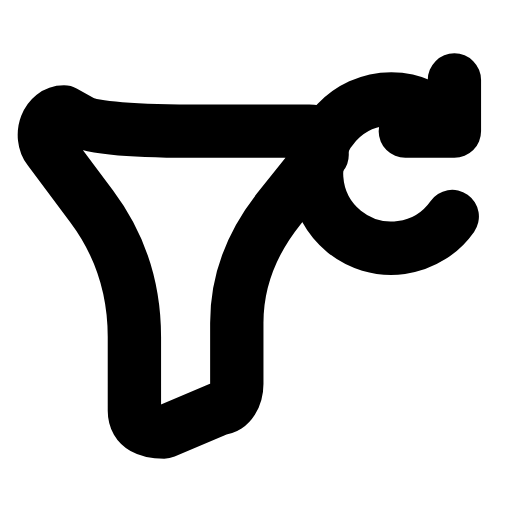
t = 0.00 s
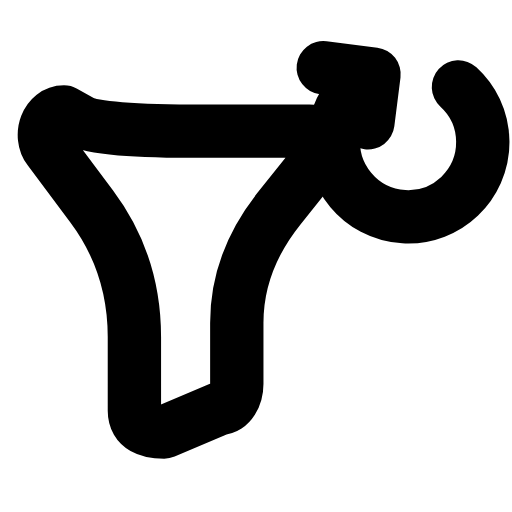
t = 0.25 s
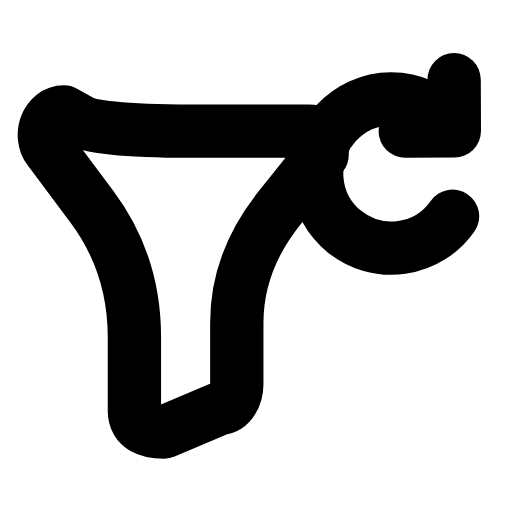
t = 0.50 s
t = 0.73 s: frame unchanged from t = 0.00 s, image omitted
t = 0.99 s: frame unchanged from t = 0.00 s, image omitted
t = 1.25 s: frame unchanged from t = 0.00 s, image omitted

The animated SVG that drew these frames (rendered in a browser with its animation timeline set to each time). Animation: 1 SMIL element (animateTransform=1); one cycle of 1.50 s, repeats indefinitely.

<svg xmlns="http://www.w3.org/2000/svg" width="24" height="24" viewBox="0 0 24 24" fill="none"><g transform="translate(0 0.75)"><path stroke="currentColor" stroke-width="2.5" stroke-linecap="round" stroke-linejoin="round" fill="none" d="M14.5 5.4C15.1 5.4 15.1 6 15.1 6.5L13.1 9Q11.1 11.5 11.1 14.38L11.1 17.25C11.1 17.8 10.8 18.4 10.3 18.4L7.7 19.5C7 19.5 6.3 19.3 6.3 18.5L6.3 15.05Q6.3 11.6 4.3 8.93L2.3 6.25C1.8 5.6 2.2 4.5 3 4.5L3.8 4.95Q4.6 5.4 9.55 5.4L14.5 5.4Z"></path><g><animateTransform attributeName="transform" type="rotate" values="0 17.9 6.2;0 17.9 6.2;-100 17.9 6.2;0 17.9 6.2;0 17.9 6.2;0 17.9 6.2;0 17.9 6.2;-100 17.9 6.2;0 17.9 6.2;0 17.9 6.2;0 17.9 6.2" keyTimes="0;0.135;0.2475;0.36;0.45;0.6;0.66;0.735;0.81;0.9;1" dur="1.5s" repeatCount="indefinite" calcMode="spline" keySplines="0.16 1 0.3 1;0.16 1 0.3 1;0.16 1 0.3 1;0.16 1 0.3 1;0.16 1 0.3 1;0.16 1 0.3 1;0.16 1 0.3 1;0.16 1 0.3 1;0.16 1 0.3 1;0.16 1 0.3 1"/><path stroke="currentColor" stroke-width="2.5" stroke-linecap="round" stroke-linejoin="round" fill="none" d="M20.9 5A3.5 3.5 0 1 0 21.2 9.4"></path><path stroke="currentColor" stroke-width="2.5" stroke-linecap="round" stroke-linejoin="round" fill="none" d="M21.3 3L21.3 5.4L19 5.4"></path></g></g></svg>
